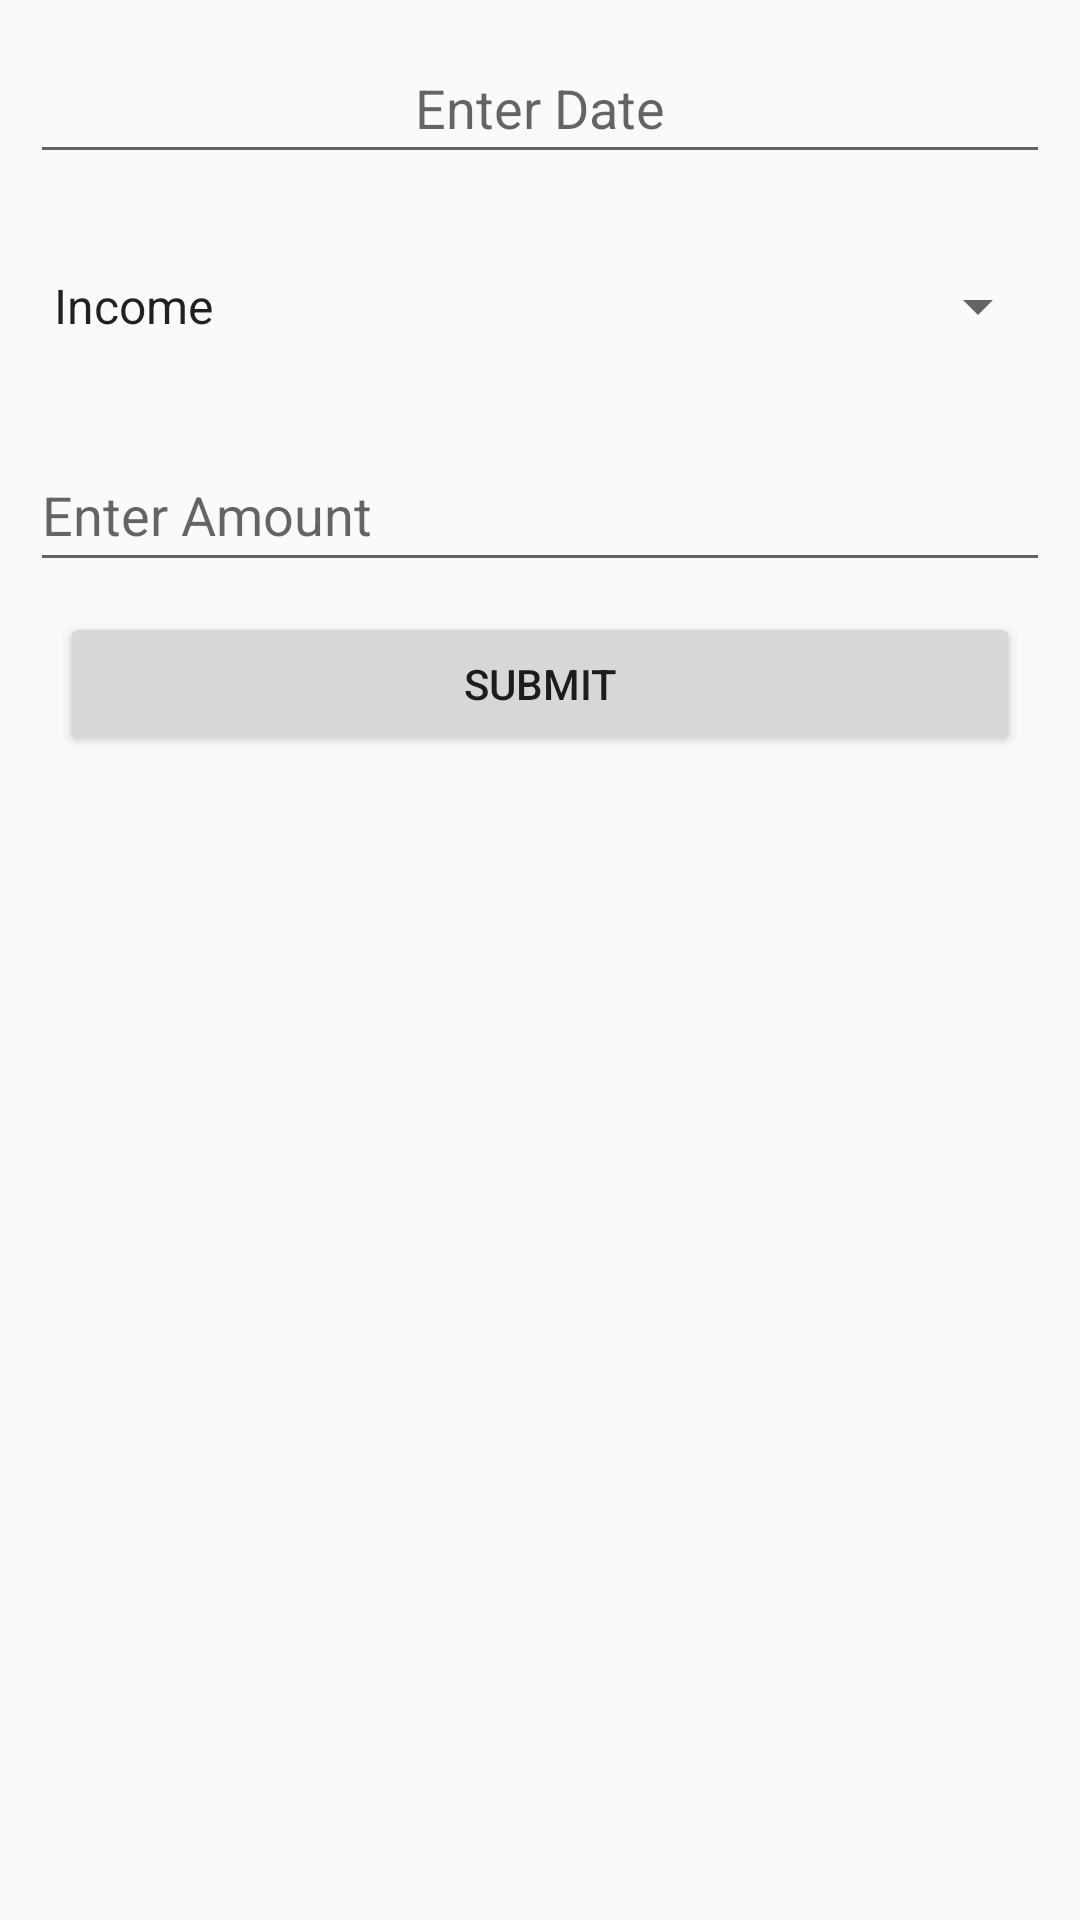

Here is an Android app screen rendered from its layout file. Give the layout XML and the strings, colors and styles it references.
<!-- AndroidManifest.xml: application theme Theme.Design.Light -->
<!-- res/layout/activity_data_entry.xml -->
<?xml version="1.0" encoding="utf-8"?>
<LinearLayout xmlns:android="http://schemas.android.com/apk/res/android"
    android:orientation="vertical"
    android:layout_width="match_parent"
    android:layout_height="match_parent">

    <EditText
        android:id="@+id/et_date"
        android:layout_width="wrap_content"
        android:layout_height="wrap_content"
        android:layout_margin="10dp"
        android:hint="@string/et_date"
        android:importantForAutofill="no"
        android:inputType="date"
        android:minHeight="48dp"
        android:minWidth="488dp"
        android:gravity="center"/>

    <Spinner
        android:id="@+id/s_title"
        android:layout_width="match_parent"
        android:layout_height="wrap_content"
        android:layout_margin="10dp"
        android:entries="@array/title"
        android:minHeight="48dp" />

    <EditText
        android:id="@+id/et_amount"
        android:layout_width="wrap_content"
        android:layout_height="wrap_content"
        android:layout_margin="10dp"
        android:hint="@string/et_amount"
        android:importantForAutofill="no"
        android:inputType="number"
        android:minHeight="48dp"
        android:minWidth="488dp"/>

    <Button
        android:id="@+id/btn_submit"
        android:layout_width="320dp"
        android:layout_height="wrap_content"
        android:layout_gravity="center"
        android:text="@string/btn_submit"/>

</LinearLayout>
<!-- resources referenced by this layout -->
<resources>
  <string-array name="title">
          <item>Income</item>
          <item>Expenses</item>
      </string-array>
  <string name="btn_submit">Submit</string>
  <string name="et_amount">Enter Amount</string>
  <string name="et_date">Enter Date\n</string>
</resources>
